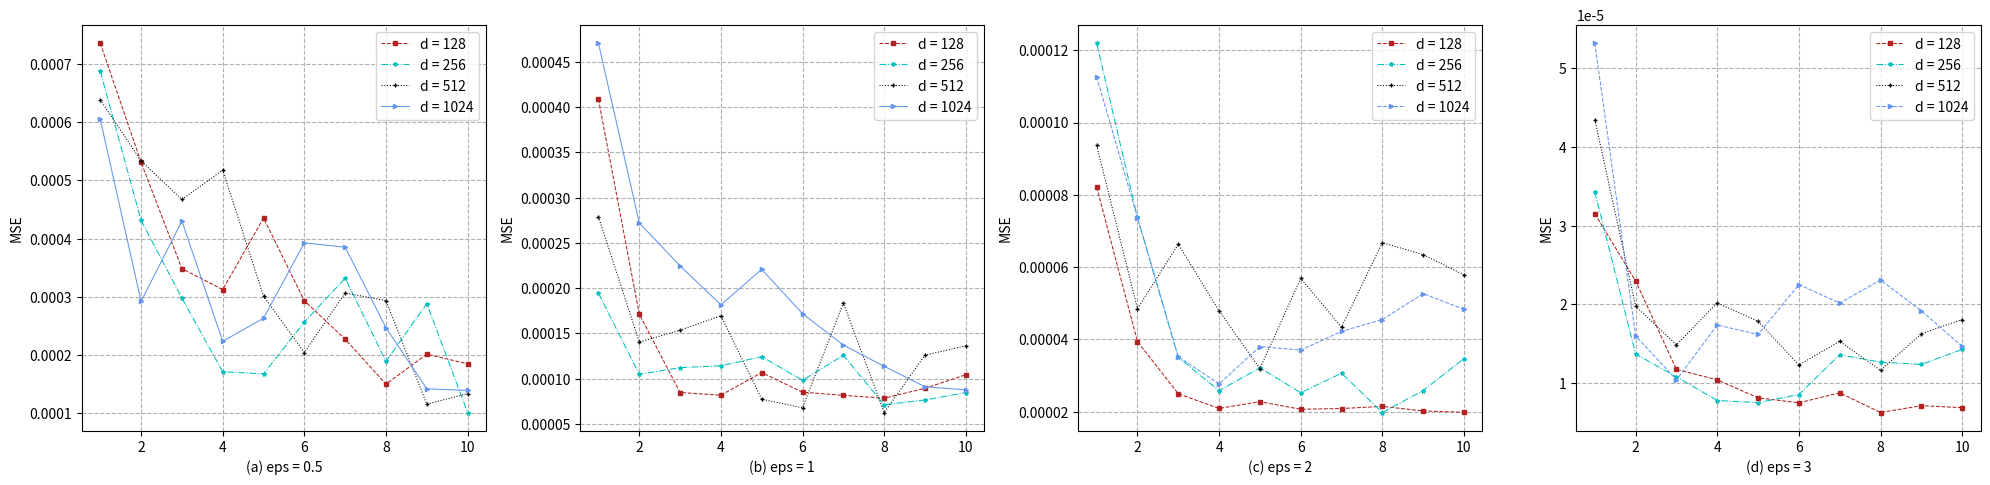

Reproduce this figure in Python.
import matplotlib.pyplot as plt

# 第一批数据
x1_1 = [i for i in range(1,11)]
y1_1 = [0.0007356150105344792,
0.0005312967537845206,
0.00034858087626021264,
0.0003125848972758371,
0.0004354616767192138,
0.0002933703596759094,
0.00022742904202646688,
0.00015020217991573386,
0.00020156959197284837,
0.0001850276673890929]

x1_2 = [i for i in range(1,11)]
y1_2 = [0.0006875490484489462,
0.0004314846547288214,
0.0002978814660513311,
0.00017138052874506035,
0.00016784393787140284,
0.00025690846194195076,
0.00033211468915476114,
0.00018927087240628096,
0.00028856756441596556,
0.00010141892151515732]


# 第二批数据
x1_3 = [i for i in range(1,11)]
y1_3 = [0.0006384572236369593,
0.000533580170820821,
0.0004673053837646497,
0.0005177429793814965,
0.00030121926640024765,
0.00020442672783877475,
0.00030670714366231395,
0.00029353936356199794,
0.00011585766334974483,
0.00013391961197445354]

x1_4 = [i for i in range(1,11)]
y1_4 = [0.0006048803525510275,
0.00029227332620533804,
0.0004302915959004893,
0.00022374438950872554,
0.00026342762932662775,
0.000392851472858722,
0.00038529631460632876,
0.0002471417878960382,
0.00014211254775436935,
0.0001392306508816107]

x2_1 = [i for i in range(1,11)]
y2_1 = [0.00040865686902606023,
0.00017135383402499868,
8.470959161041607e-05,
8.177172729690464e-05,
0.0001067323606128992,
8.506370284727964e-05,
8.16304161949272e-05,
7.843390068585444e-05,
8.940082296221429e-05,
0.00010435034142642738]

x2_2 = [i for i in range(1,11)]
y2_2 = [0.00019437263279518228,
0.00010489358676082946,
0.00011219266014312491,
0.00011424804179339354,
0.0001243715641410885,
9.816774528880884e-05,
0.00012581817670056963,
7.117782636175215e-05,
7.650721457619005e-05,
8.460663709961059e-05]


# 第二批数据
x2_3 = [i for i in range(1,11)]
y2_3 = [0.00027900912372913743,
0.0001405226534127899,
0.00015357511625261594,
0.0001695432435475038,
7.730753181502592e-05,
6.7804795133027e-05,
0.00018363564558936116,
6.261226167437766e-05,
0.00012598262378545394,
0.00013626127777869665]

x2_4 = [i for i in range(1,11)]
y2_4 = [0.00047068596143648445,
0.00027211444232599983,
0.0002247038932013773,
0.0001815915045636599,
0.00022087589111919725,
0.00017178680115677926,
0.00013717779279985695,
0.00011369088942415412,
9.104194482852568e-05,
8.764185321359451e-05]


x3_1 = [i for i in range(1,11)]
y3_1 = [8.211263997142205e-05,
3.944052422806772e-05,
2.4994661366314926e-05,
2.0936026407594645e-05,
2.2795486579590884e-05,
2.071445884626287e-05,
2.0904614692794422e-05,
2.1509083815100504e-05,
2.0234603208405056e-05,
1.9883213277610293e-05]

x3_2 = [i for i in range(1,11)]
y3_2 = [0.00012191020471168573,
7.375863422721002e-05,
3.504135392615637e-05,
2.5853991342200303e-05,
3.216842227283789e-05,
2.5280647415002652e-05,
3.067180358146437e-05,
1.980920072494812e-05,
2.588886480366991e-05,
3.472501571909946e-05]


# 第二批数据
x3_3 = [i for i in range(1,11)]
y3_3 = [9.365138075333172e-05,
4.8533035540582444e-05,
6.633646859237119e-05,
4.792364263525947e-05,
3.1930331286102664e-05,
5.689262235758538e-05,
4.341631302113347e-05,
6.677201113452907e-05,
6.347814737441847e-05,
5.786080872578809e-05]

x3_4 = [i for i in range(1,11)]
y3_4 = [0.00011265198787038798,
7.368339340992092e-05,
3.523706554320208e-05,
2.7740815781635158e-05,
3.8033967939453415e-05,
3.708859314737444e-05,
4.224551492495742e-05,
4.552516304583463e-05,
5.269080727545269e-05,
4.832907353652842e-05]

x4_1 = [i for i in range(1,11)]
y4_1 = [3.150438863068503e-05,
2.2959206896121663e-05,
1.1707713372887819e-05,
1.038645086951883e-05,
8.09556711222653e-06,
7.467747603285085e-06,
8.734058627335837e-06,
6.230872029927718e-06,
7.093565721193683e-06,
6.849665669652034e-06]

x4_2 = [i for i in range(1,11)]
y4_2 = [3.42725627917949e-05,
1.367489080744463e-05,
1.0767212365752717e-05,
7.754272558117483e-06,
7.487392381428969e-06,
8.517854672081686e-06,
1.3584588693137148e-05,
1.2638990471731581e-05,
1.2341847109813466e-05,
1.4260629122092889e-05]


# 第二批数据
x4_3 = [i for i in range(1,11)]
y4_3 = [4.347703487256111e-05,
1.974342071601899e-05,
1.4850771292350743e-05,
2.0168381939983456e-05,
1.7828881935017877e-05,
1.2275089240363433e-05,
1.5289490417390602e-05,
1.1596753339454336e-05,
1.625432782366677e-05,
1.8054100756092465e-05]


x4_4 = [i for i in range(1,11)]
y4_4 = [5.319816845494402e-05,
1.5976863817221658e-05,
1.039181494615778e-05,
1.736538698031615e-05,
1.6157492039554762e-05,
2.250177475662577e-05,
2.015041156216312e-05,
2.3086083279935942e-05,
1.9168488853847918e-05,
1.4641372317027986e-05]


fig, axs = plt.subplots(nrows=1, ncols=4, figsize=(20, 5),dpi=300)

# 第一个子图
axs[0].plot(x1_1, y1_1, marker='s', label='d = 128',color='#B22222', markersize=3,linestyle='--',linewidth=0.75)
axs[0].plot(x1_2, y1_2, marker='*', label='d = 256',color='c', markersize=3,linestyle='-.',linewidth=0.75)
axs[0].plot(x1_3, y1_3, marker='+', label='d = 512',color='black', markersize=3,linestyle=':',linewidth=0.75)
axs[0].plot(x1_4, y1_4, marker='>', label='d = 1024',color='cornflowerblue', markersize=3,linestyle='-',linewidth=0.75)

axs[0].legend(loc='upper right')
axs[0].grid(True,linestyle='--')
axs[0].set_xlabel('(a) eps = 0.5')
axs[0].set_ylabel('MSE')
# 注释（标注）


# 第二个子图
axs[1].plot(x2_1, y2_1, marker='s', label='d = 128',color='#B22222', markersize=3,linestyle='--',linewidth=0.75)
axs[1].plot(x2_2, y2_2, marker='*', label='d = 256',color='c', markersize=3,linestyle='-.',linewidth=0.75)
axs[1].plot(x2_3, y2_3, marker='+', label='d = 512', color='black',markersize=3,linestyle=':',linewidth=0.75)
axs[1].plot(x2_4, y2_4, marker='>', label='d = 1024',color='cornflowerblue', markersize=3,linestyle='-',linewidth=0.75)

axs[1].legend(loc='upper right')
axs[1].grid(True,linestyle='--')
axs[1].set_xlabel('(b) eps = 1')
axs[1].set_ylabel('MSE')


# 第三个子图
axs[2].plot(x3_1, y3_1, marker='s', label='d = 128',color='#B22222', markersize=3,linestyle='--',linewidth=0.75)
axs[2].plot(x3_2, y3_2, marker='*', label='d = 256',color='c', markersize=3,linestyle='-.',linewidth=0.75)
axs[2].plot(x3_3, y3_3, marker='+', label='d = 512',color='black', markersize=3,linestyle=':',linewidth=0.75)
axs[2].plot(x3_4, y3_4, marker='>', label='d = 1024',color='cornflowerblue', markersize=3,linestyle='--',linewidth=0.75)

axs[2].legend(loc='upper right')
axs[2].grid(True,linestyle='--')
axs[2].set_xlabel('(c) eps = 2')
axs[2].set_ylabel('MSE')


# 第四个子图
axs[3].plot(x4_1, y4_1, marker='s', label='d = 128',color='#B22222', markersize=3,linestyle='--',linewidth=0.75)
axs[3].plot(x4_2, y4_2, marker='*', label='d = 256',color='c', markersize=3,linestyle='-.',linewidth=0.75)
axs[3].plot(x4_3, y4_3, marker='+', label='d = 512',color='black', markersize=3,linestyle=':',linewidth=0.75)
axs[3].plot(x4_4, y4_4, marker='>', label='d = 1024',color='cornflowerblue', markersize=3,linestyle='--',linewidth=0.75)

axs[3].legend(loc='upper right')
axs[3].grid(True,linestyle='--')
axs[3].set_xlabel('(d) eps = 3')
axs[3].set_ylabel('MSE')


'''
for ax in axs:
    ax.set_yticks(range(10, 101, 20))  # 设置 y 轴刻度为 10 的倍数，范围为 10 到 100
    ax.set_ylim(20, 100)  # 设置 y 轴范围从 10 到 100
'''
# 调整布局
plt.tight_layout()


# 显示图形

plt.subplots_adjust(bottom=0.128)
plt.show()
fig.savefig('my_plot.png', dpi=300)